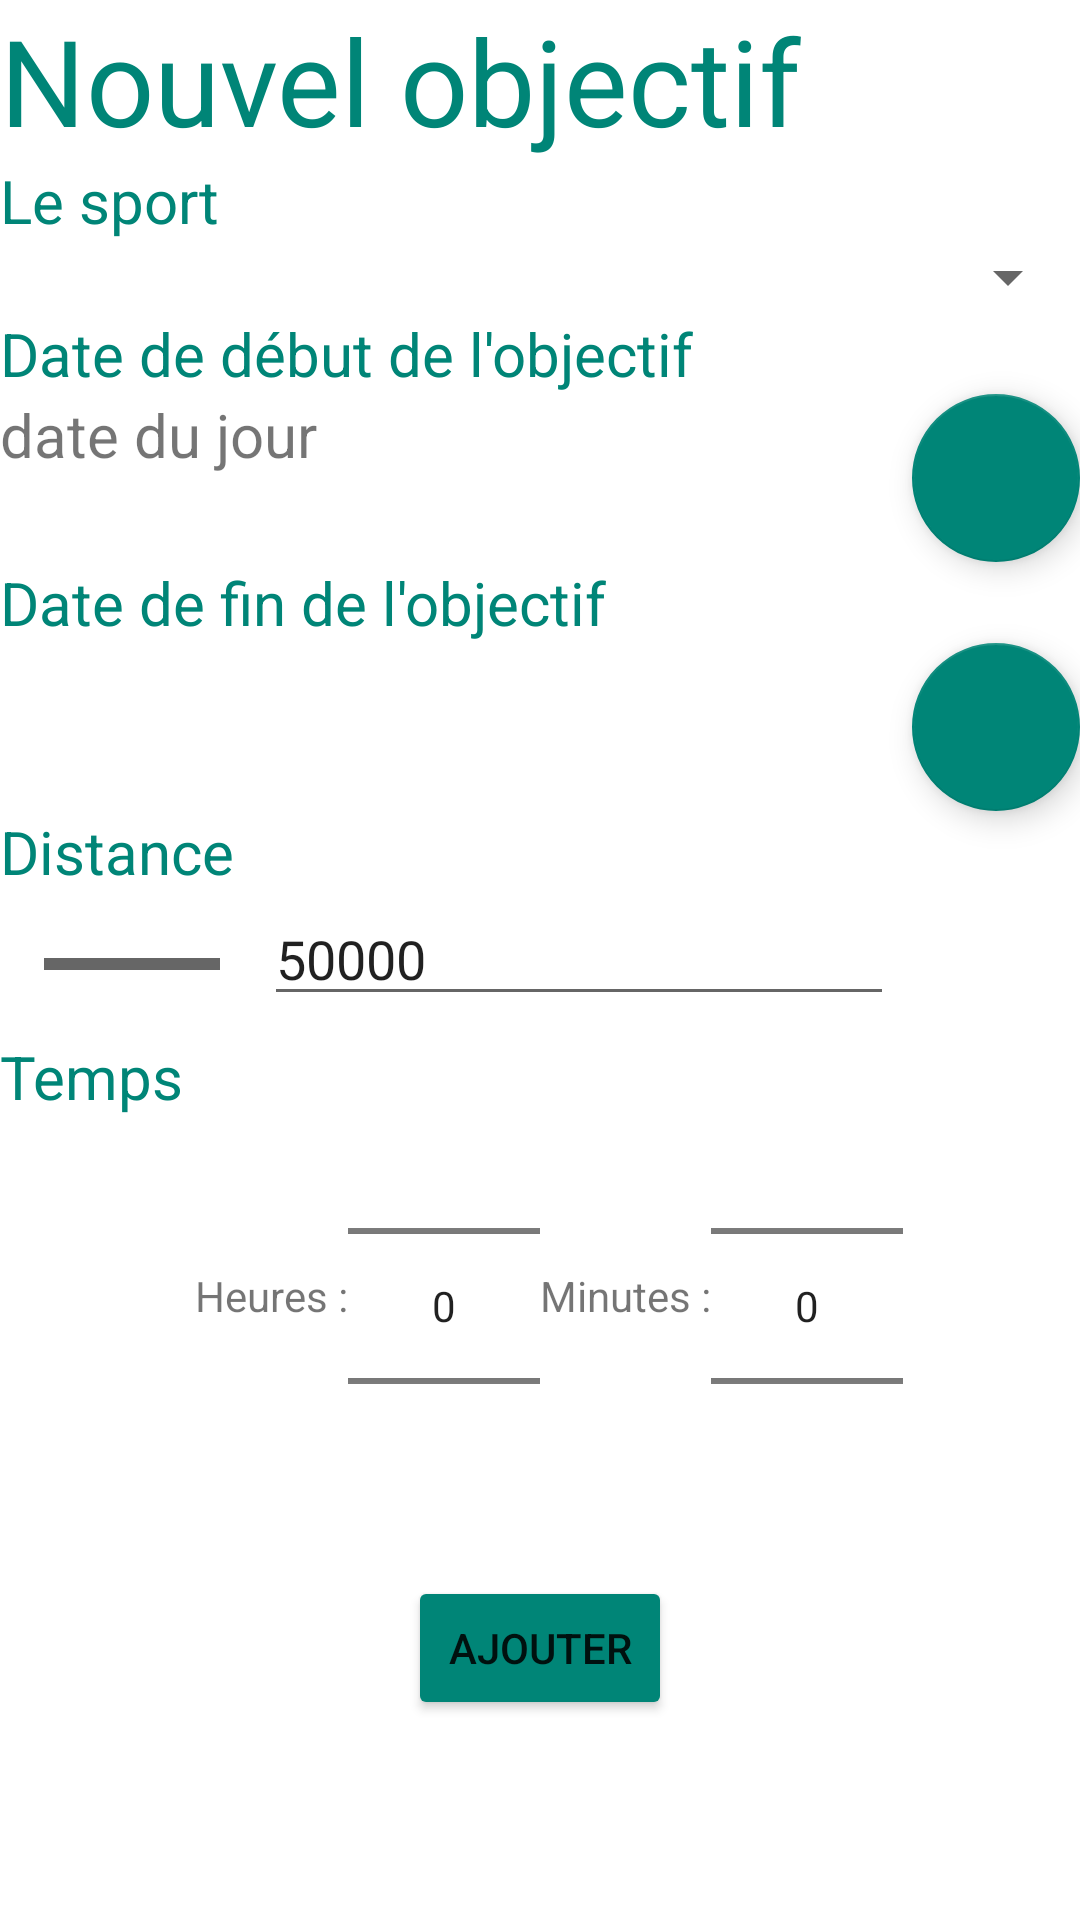

This screen was rendered from an Android layout file. Write that file and the resources it references.
<!-- AndroidManifest.xml: application theme Theme.MaterialComponents.DayNight.NoActionBar -->
<!-- res/layout/activity_ajout_objectif.xml -->
<?xml version="1.0" encoding="utf-8"?>

<RelativeLayout xmlns:android="http://schemas.android.com/apk/res/android"
    xmlns:tools="http://schemas.android.com/tools"
    android:layout_width="match_parent"
    android:layout_height="match_parent"
    xmlns:app="http://schemas.android.com/apk/res-auto"
    tools:context=".Pages.AjoutObjectif">

    <TextView
        android:id="@+id/txtViewObjectif"
        android:layout_width="match_parent"
        android:layout_height="wrap_content"
        android:layout_alignParentTop="true"
        android:text="@string/nouvel_objectif"
        android:textColor="@color/colorPrimary"
        android:textSize="40dp" />

    <TextView
        android:id="@+id/titreSport"
        android:layout_width="match_parent"
        android:layout_height="wrap_content"
        android:layout_below="@id/txtViewObjectif"
        android:text="@string/le_sport"
        android:textColor="@color/colorPrimary"
        android:textSize="20dp" />

    <Spinner
        android:id="@+id/spinner_sport"
        android:layout_width="match_parent"
        android:layout_height="wrap_content"
        android:layout_below="@id/titreSport"
        />


    <TextView
        android:id="@+id/txtDateDeb"
        android:layout_width="match_parent"
        android:layout_height="wrap_content"
        android:layout_below="@id/spinner_sport"
        android:text="@string/date_debut_objectif"
        android:textColor="@color/colorPrimary"
        android:textSize="20dp" />


    <TextView
        android:id="@+id/viewDateDeb"
        android:layout_width="wrap_content"
        android:layout_height="wrap_content"
        android:layout_below="@id/txtDateDeb"
        android:text="@string/date_du_jour"
        android:textSize="20dp" />




    <com.google.android.material.floatingactionbutton.FloatingActionButton
        android:id="@+id/modifierDateDeb"
        android:layout_below="@id/txtDateDeb"
        android:layout_alignParentRight="true"
        style="@style/fabStyleParameters"
        />

    <DatePicker
        android:id="@+id/dpDateDeb"
        android:layout_width="wrap_content"
        android:layout_height="wrap_content"
        android:layout_below="@id/modifierDateDeb"
        android:calendarViewShown="false"
        android:clickable="false"
        android:contextClickable="false"
        android:datePickerMode="spinner"
        android:nestedScrollingEnabled="true"
        android:textColor="@color/colorPrimary"
        android:textSize="40dp"
        android:visibility="gone" />

    <Button
        android:id="@+id/bValideDateDeb"
        android:layout_width="40dp"
        android:layout_height="50dp"
        android:layout_below="@id/modifierDateDeb"
        android:layout_marginTop="80dp"
        android:layout_toRightOf="@id/dpDateDeb"
        android:background="@drawable/ic_event_available_black_24dp"
        android:visibility="gone" />

    <TextView
        android:id="@+id/txtDateFin"
        android:layout_width="match_parent"
        android:layout_height="wrap_content"
        android:layout_below="@id/dpDateDeb"
        android:text="@string/Date_de_fin_de_lobjectif"
        android:textColor="@color/colorPrimary"
        android:textSize="20dp" />


    <TextView
        android:id="@+id/viewDateFin"
        android:layout_width="wrap_content"
        android:layout_height="wrap_content"
        android:layout_below="@id/txtDateFin"
        android:textSize="20dp" />



    <com.google.android.material.floatingactionbutton.FloatingActionButton
        android:id="@+id/modifierDateFin"
        android:layout_below="@id/txtDateFin"
        android:layout_alignParentRight="true"
        style="@style/fabStyleParameters"
         />

    <DatePicker
        android:id="@+id/dpDateFin"
        android:layout_width="wrap_content"
        android:layout_height="wrap_content"
        android:layout_below="@id/modifierDateFin"
        android:calendarViewShown="false"
        android:clickable="false"
        android:contextClickable="false"
        android:datePickerMode="spinner"
        android:nestedScrollingEnabled="true"
        android:textColor="@color/colorPrimary"
        android:textSize="40dp"
        android:visibility="gone" />

    <Button
        android:id="@+id/bValideDateFin"
        android:layout_width="40dp"
        android:layout_height="50dp"
        android:layout_below="@id/modifierDateFin"
        android:layout_marginTop="80dp"
        android:layout_toRightOf="@id/dpDateFin"
        android:background="@drawable/ic_event_available_black_24dp"
        android:visibility="gone" />

    <TextView
        android:id="@+id/titreDistance"
        android:layout_width="wrap_content"
        android:layout_height="wrap_content"
        android:layout_below="@+id/dpDateFin"
        android:textSize="20dp"
        android:textColor="@color/colorPrimary"
        android:text="@string/Distance" />

    <Button
        android:id="@+id/bLessDistance"
        android:layout_width="wrap_content"
        android:layout_height="wrap_content"
        android:layout_below="@id/titreDistance"
        android:background="@drawable/ic_baseline_horizontal_rule_24"
         />

    <EditText
        android:id="@+id/editDistance"
        android:layout_width="wrap_content"
        android:layout_height="wrap_content"
        android:ems="10"
        android:layout_toRightOf="@id/bLessDistance"
        android:inputType="textPersonName"
        android:layout_below="@id/titreDistance"
        android:hint="distance en mètres"
        android:text="@string/distance_objectif" />


    <Button
        android:id="@+id/bAddDistance"
        android:layout_width="wrap_content"
        android:layout_height="wrap_content"
        android:layout_below="@id/titreDistance"
        android:background="@drawable/ic_baseline_add_24"
        android:layout_toRightOf="@id/editDistance"
        />

    <TextView
        android:id="@+id/titreTemps"
        android:layout_width="wrap_content"
        android:layout_height="wrap_content"
        android:layout_below="@+id/bAddDistance"
        android:textSize="20dp"
        android:textColor="@color/colorPrimary"
        android:text="@string/Temps" />









    <Space
        android:id="@+id/space"
        android:layout_width="0dp"
        android:layout_height="0dp"
        android:layout_centerHorizontal="true"
        android:layout_below="@id/bAddDistance"></Space>


    <TextView
        android:id="@+id/txtHeures"
        android:layout_width="wrap_content"
        android:layout_height="wrap_content"
        android:layout_below="@+id/titreTemps"
        android:layout_marginTop="50dp"
        android:layout_toLeftOf="@id/npTempsHours"
        android:text="@string/heures"/>

    <NumberPicker
        android:id="@+id/npTempsHours"
        android:layout_width="wrap_content"
        android:layout_height="wrap_content"
        android:layout_below="@id/bAddDistance"
        android:layout_toLeftOf="@id/space"
        ></NumberPicker>

    <TextView
        android:id="@+id/txtMinutes"
        android:layout_width="wrap_content"
        android:layout_height="wrap_content"
        android:layout_below="@+id/titreTemps"
        android:layout_marginTop="50dp"
        android:layout_toRightOf="@+id/space"
        android:text="@string/minutes"/>

    <NumberPicker
        android:id="@+id/npTempsMinutes"
        android:layout_width="wrap_content"
        android:layout_height="wrap_content"
        android:layout_below="@id/bAddDistance"
        android:layout_centerInParent="true"
        android:layout_toRightOf="@+id/txtMinutes"
        ></NumberPicker>

    <Button
        android:id="@+id/bAjoutObjectif"
        android:layout_width="wrap_content"
        android:layout_height="wrap_content"
        android:layout_centerHorizontal="true"
        android:layout_below="@id/npTempsHours"
        android:text="@string/ajouter"
        app:backgroundTint="@color/colorPrimary"
        />






</RelativeLayout>
<!-- resources referenced by this layout -->
<resources>
  <color name="colorPrimary">#008577</color>
  <color name="colorWhite">#FFFFFF</color>
  <!-- drawable ic_baseline_horizontal_rule_24 (drawable) -->
  <vector xmlns:android="http://schemas.android.com/apk/res/android"
      android:width="24dp"
      android:height="24dp"
      android:viewportWidth="24"
      android:viewportHeight="24"
      android:tint="?attr/colorControlNormal">
    <path
        android:fillColor="@android:color/white"
        android:pathData="M4,11h16v2h-16z"
        android:fillType="evenOdd"/>
  </vector>
  <string name="Date_de_fin_de_lobjectif">Date de fin de l\'objectif</string>
  <string name="Distance">Distance</string>
  <string name="Temps">Temps</string>
  <string name="ajouter">Ajouter</string>
  <string name="date_debut_objectif">Date de début de l\'objectif</string>
  <string name="date_du_jour">date du jour</string>
  <string name="distance_objectif">50000</string>
  <string name="heures">Heures :</string>
  <string name="le_sport">Le sport</string>
  <string name="minutes">Minutes :</string>
  <string name="nouvel_objectif">Nouvel objectif</string>
  <style name="fabStyleParameters" parent="Widget.Design.FloatingActionButton">
          <item name="android:layout_width">wrap_content</item>
          <item name="android:layout_height">wrap_content</item>
          <item name="backgroundTint">@color/colorPrimary</item>
          <item name="tint">@color/colorWhite</item>
          <item name="srcCompat">@drawable/ic_baseline_settings_24</item>
  
      </style>
</resources>
